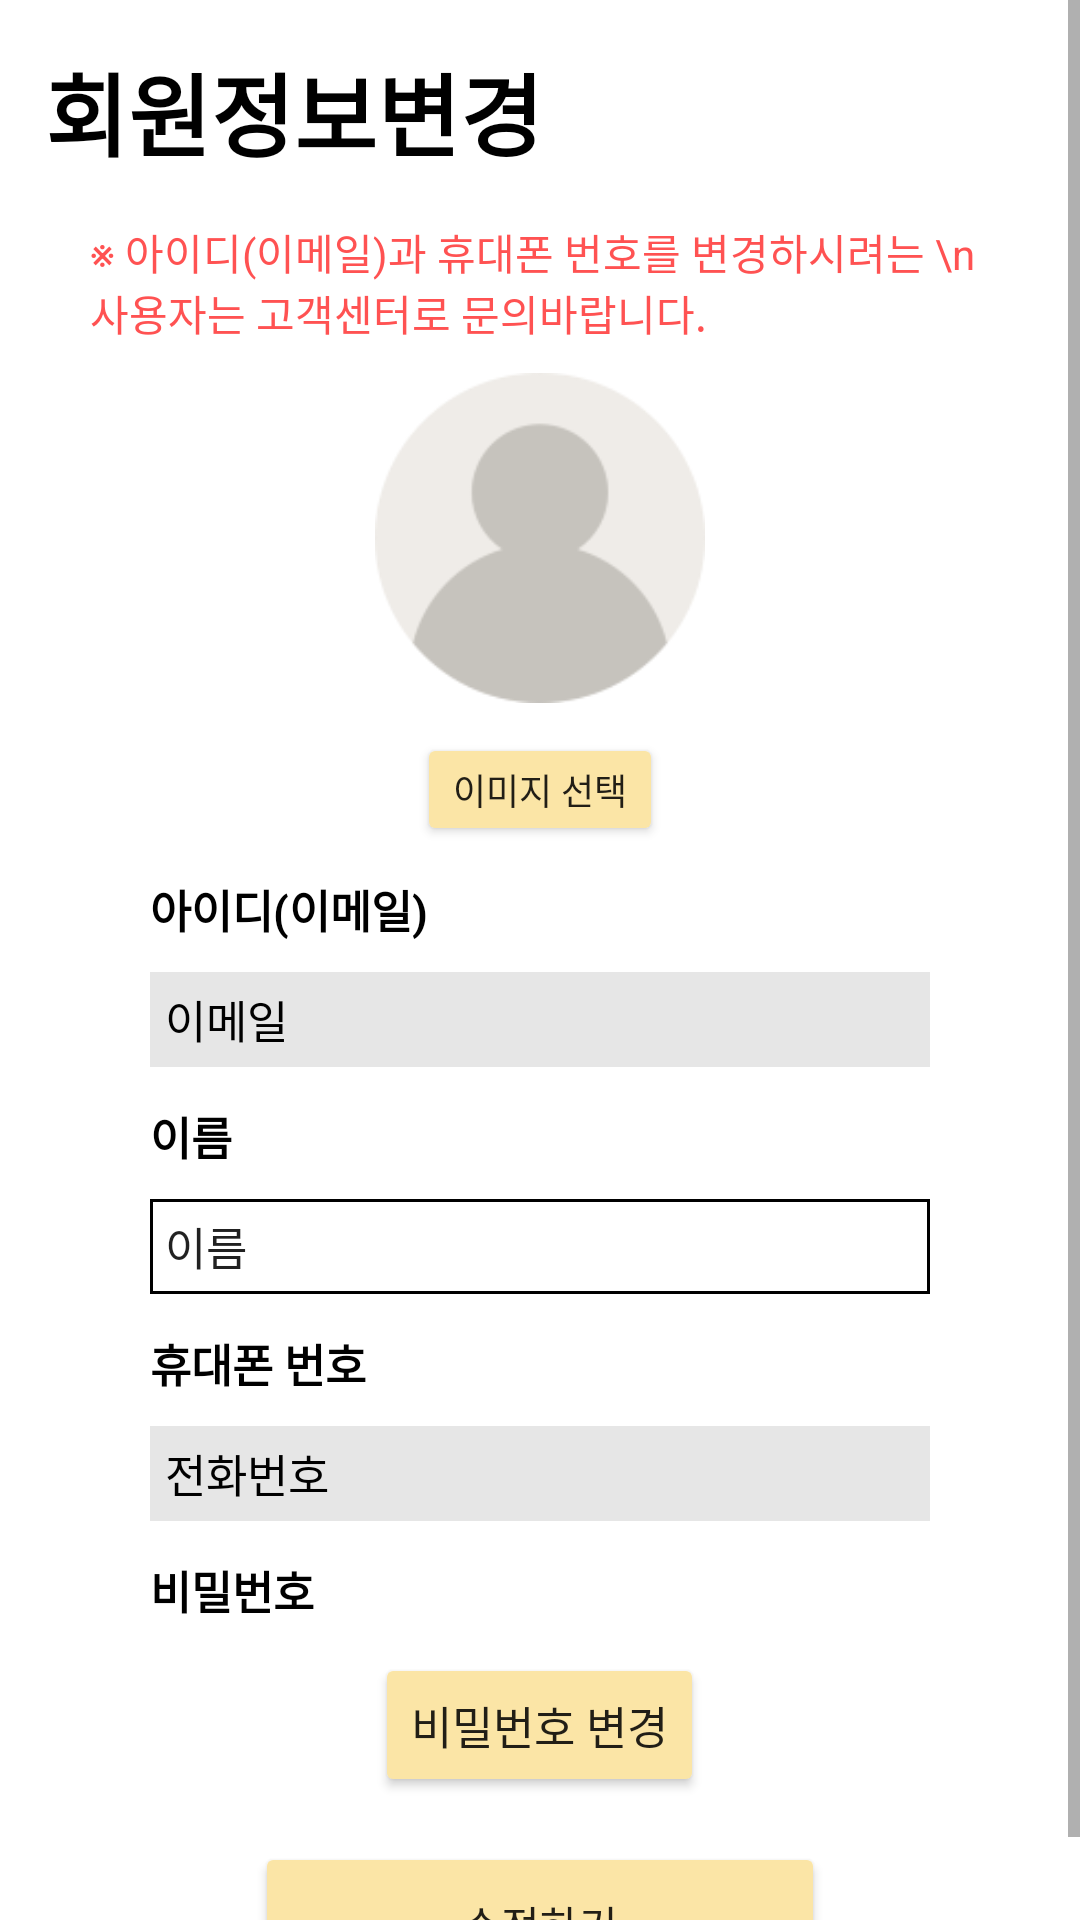

Write the Android layout XML for this screen, with the resource values it uses.
<!-- AndroidManifest.xml: application theme Theme.MobileProject -->
<!-- res/layout/activity_info.xml -->
<?xml version="1.0" encoding="utf-8"?>
<LinearLayout xmlns:android="http://schemas.android.com/apk/res/android"
    android:layout_width="match_parent"
    android:layout_height="match_parent"
    android:orientation="vertical" >

    <ScrollView
        android:layout_width="match_parent"
        android:layout_height="match_parent"
        android:layout_weight="1"
        android:fillViewport="true">
        <LinearLayout
            android:layout_width="match_parent"
            android:layout_height="wrap_content"
            android:orientation="vertical">

            <TextView
                android:id="@+id/main_titlename"
                android:layout_width="match_parent"
                android:layout_height="wrap_content"
                android:layout_margin="15dp"
                android:text="회원정보변경"
                android:textColor="@color/black"
                android:textSize="30dp"
                android:layout_marginLeft="10dp"
                android:textStyle="bold" />

            <TextView
                android:layout_width="300dp"
                android:layout_height="wrap_content"
                android:layout_gravity="center"
                android:text="※ 아이디(이메일)과 휴대폰 번호를 변경하시려는 \n 사용자는 고객센터로 문의바랍니다."
                android:textColor="#FF5252"
                android:textSize="14dp" />

            <ImageView
                android:id="@+id/info_imageView"
                android:layout_width="110dp"
                android:layout_height="110dp"
                android:layout_marginTop="10dp"
                android:layout_gravity="center"
                android:src="@drawable/imageicon" />

            <Button
                android:id="@+id/info_imageBtn"
                android:layout_width="wrap_content"
                android:layout_height="wrap_content"
                android:text="이미지 선택"
                android:backgroundTint="#FBE5A6"
                android:layout_gravity="center"
                android:layout_marginTop="10dp"
                android:textSize="12dp"
                android:minHeight="0dp"
                android:minWidth="0dp" />

                <TextView
                    android:layout_width="260dp"
                    android:layout_height="wrap_content"
                    android:text="아이디(이메일)"
                    android:layout_marginTop="10dp"
                    android:textColor="@color/black"
                    android:layout_gravity="center"
                    android:textStyle="bold"
                    android:textSize="15dp"/>

            <TextView
                android:id="@+id/info_email"
                android:layout_width="260dp"
                android:layout_height="wrap_content"
                android:layout_gravity="center"
                android:layout_margin="10dp"
                android:background="@drawable/infoback"
                android:backgroundTint="#E6E6E6"
                android:inputType="textEmailAddress"
                android:padding="5dp"
                android:text="이메일"
                android:textColor="@color/black"
                android:textSize="15dp" />

            <TextView
                android:layout_width="260dp"
                android:layout_height="wrap_content"
                android:text="이름"
                android:layout_marginTop="2dp"
                android:layout_gravity="center"
                android:textColor="@color/black"
                android:textStyle="bold"
                android:textSize="15dp"/>

            <EditText
                android:id="@+id/info_name"
                android:layout_width="260dp"
                android:layout_height="wrap_content"
                android:text="이름"
                android:layout_margin="10dp"
                android:layout_gravity="center"
                android:padding="5dp"
                android:textSize="15dp"
                android:inputType="textPersonName"
                android:background="@drawable/infoback"/>



































            <TextView
                android:layout_width="260dp"
                android:layout_height="wrap_content"
                android:text="휴대폰 번호"
                android:layout_marginTop="2dp"
                android:layout_gravity="center"
                android:textColor="@color/black"
                android:textStyle="bold"
                android:textSize="15dp"/>

            <TextView
                android:id="@+id/info_phone"
                android:layout_width="260dp"
                android:layout_height="wrap_content"
                android:text="전화번호"
                android:layout_margin="10dp"
                android:layout_gravity="center"
                android:padding="5dp"
                android:textColor="@color/black"
                android:textSize="15dp"
                android:inputType="phone"
                android:backgroundTint="#E6E6E6"
                android:background="@drawable/infoback"/>

            <TextView
                android:layout_width="260dp"
                android:layout_height="wrap_content"
                android:text="비밀번호"
                android:layout_marginTop="2dp"
                android:layout_gravity="center"
                android:textColor="@color/black"
                android:textStyle="bold"
                android:textSize="15dp"/>

            <Button
                android:id="@+id/info_passwordBtn"
                android:layout_width="wrap_content"
                android:layout_height="wrap_content"
                android:text="비밀번호 변경"
                android:backgroundTint="#FBE5A6"
                android:layout_gravity="center"
                android:layout_marginTop="10dp"
                android:layout_marginBottom="10dp"
                android:textSize="15dp" />

            <Button
                android:id="@+id/info_changeBtn"
                android:layout_width="190dp"
                android:layout_height="55dp"
                android:text="수정하기"
                android:backgroundTint="#FBE5A6"
                android:layout_gravity="center"
                android:layout_marginTop="5dp" />
        </LinearLayout>
    </ScrollView>
</LinearLayout>
<!-- resources referenced by this layout -->
<resources>
  <!-- drawable imageicon: png bitmap (drawable, 5505 bytes) -->
  <!-- drawable infoback (drawable) -->
  <?xml version="1.0" encoding="utf-8"?>
  <layer-list xmlns:android="http://schemas.android.com/apk/res/android" >
      <item>
          <shape
              android:shape="rectangle">
  
              <solid android:color="#000000" />
  
          </shape>
      </item>
  
      <item android:top="1dp" android:bottom="1dp" android:left="1dp" android:right="1dp">
          <shape
              android:shape="rectangle">
  
              <solid android:color="#FFFFFF" />
          </shape>
      </item>
  </layer-list>
  <style name="Theme.MobileProject" parent="Theme.MaterialComponents.DayNight.DarkActionBar">
          
          <item name="colorPrimary">@color/purple_500</item>
          <item name="colorPrimaryVariant">@color/purple_700</item>
          <item name="colorOnPrimary">@color/white</item>
          
          <item name="colorSecondary">@color/teal_200</item>
          <item name="colorSecondaryVariant">@color/teal_700</item>
          <item name="colorOnSecondary">@color/black</item>
          
          <item name="android:statusBarColor" tools:targetApi="l">?attr/colorPrimaryVariant</item>
          
          
          <item name="windowNoTitle">true</item>
      </style>
  <!-- not gathered from this repository: default colours our renderer supplied (Android Studio template values) -->
  <color name="purple_500">#FF6200EE</color>
  <color name="purple_700">#FF3700B3</color>
  <color name="teal_200">#FF03DAC5</color>
  <color name="teal_700">#FF018786</color>
  <color name="black">#FF000000</color>
  <color name="white">#FFFFFFFF</color>
</resources>
